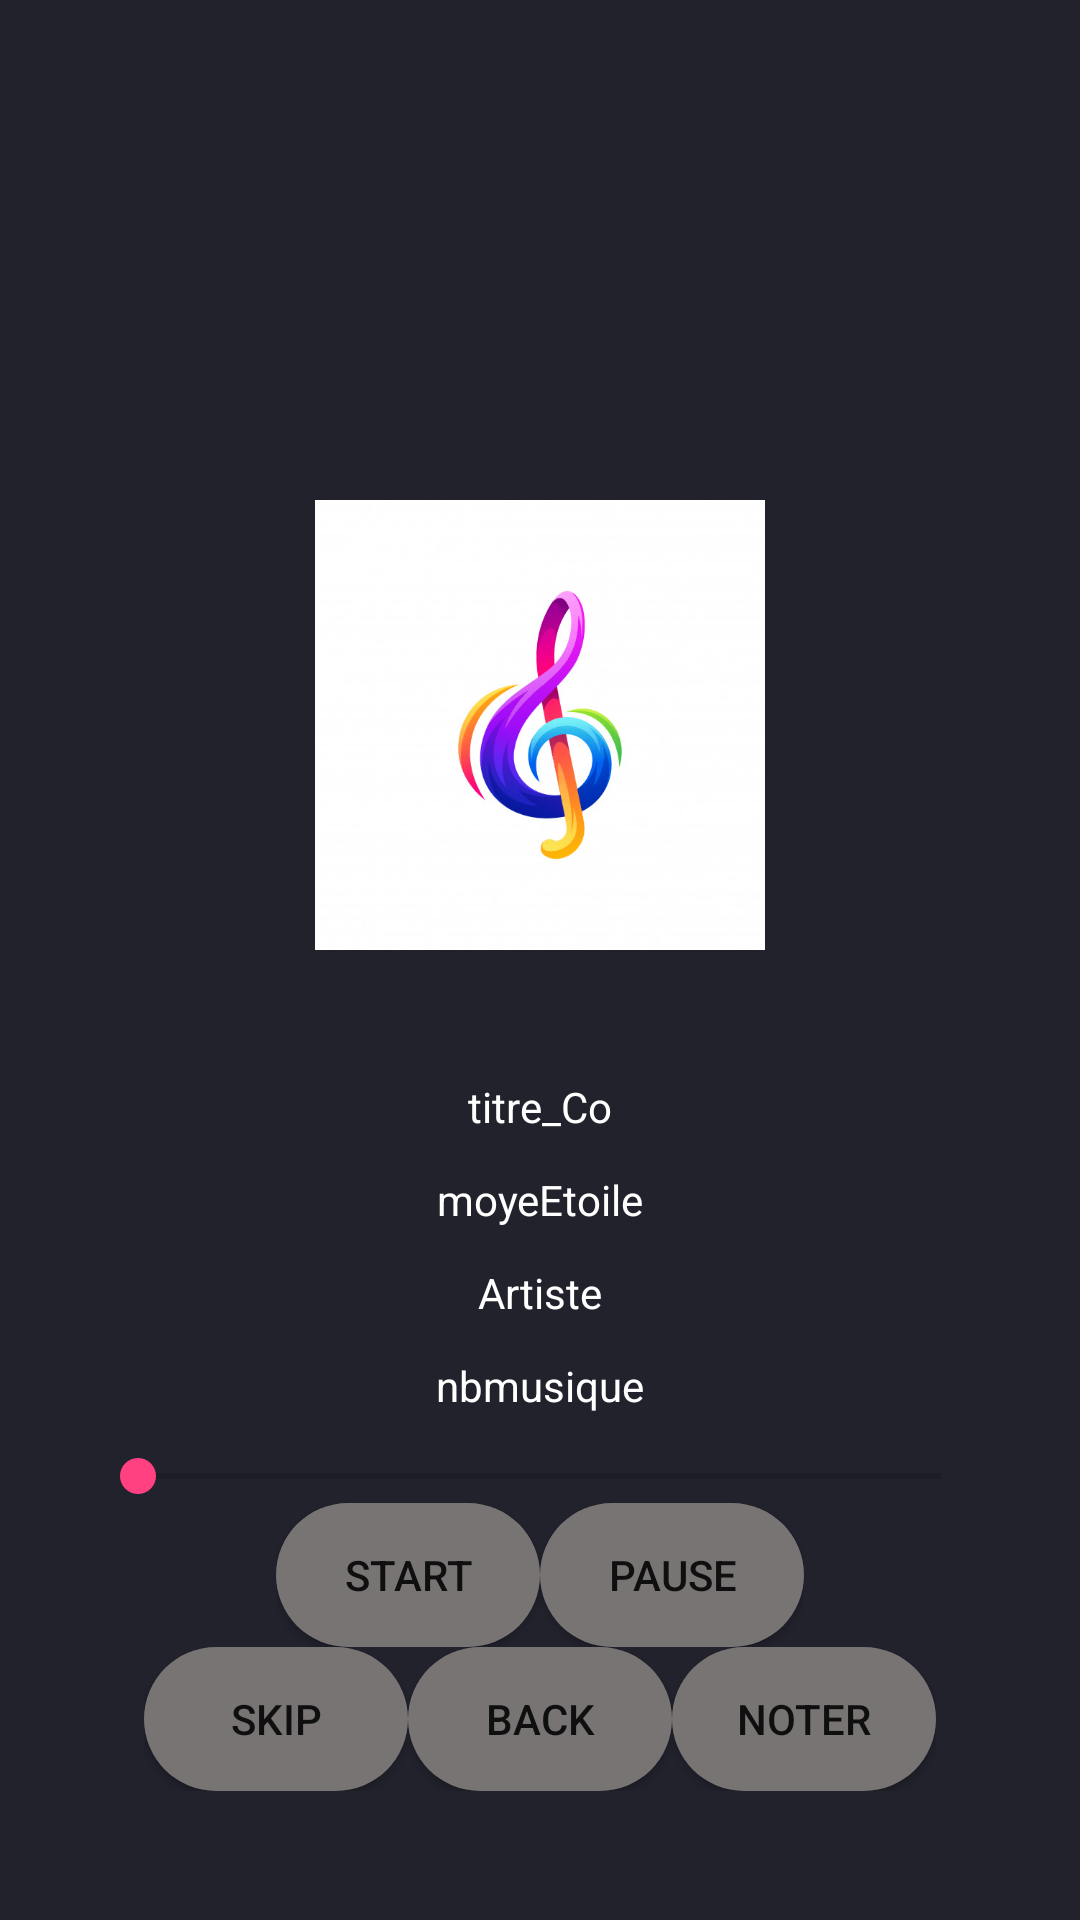

Reconstruct the res/layout file that produces this screen, plus the resources it refers to.
<!-- AndroidManifest.xml: application theme AppTheme -->
<!-- res/layout/fragment_frag_server_musique.xml -->
<?xml version="1.0" encoding="utf-8"?>
<androidx.constraintlayout.widget.ConstraintLayout xmlns:android="http://schemas.android.com/apk/res/android"
    xmlns:app="http://schemas.android.com/apk/res-auto"
    xmlns:tools="http://schemas.android.com/tools"
    android:layout_width="match_parent"
    android:layout_height="match_parent"
    tools:context=".Activity_Use_Server.Frag_Server_Musique"
    android:background="@color/colorPrimary">


    <ImageView
        android:id="@+id/image_deco"
        android:layout_width="450px"
        android:layout_height="450px"
        android:src="@drawable/logo_mescreations"
        app:layout_constraintBottom_toTopOf="@+id/linearLayout"
        app:layout_constraintEnd_toEndOf="parent"
        app:layout_constraintStart_toStartOf="parent"
        app:layout_constraintTop_toTopOf="parent" />

    <TextView
        android:id="@+id/titre"
        android:layout_width="wrap_content"
        android:layout_height="wrap_content"
        android:text="titre_Co"
        android:textColor="#FFFFFF"
        app:layout_constraintBottom_toTopOf="@+id/FragArtiste"
        app:layout_constraintEnd_toEndOf="parent"
        app:layout_constraintStart_toStartOf="parent"
        app:layout_constraintTop_toBottomOf="@+id/image_deco" />

    <TextView
        android:id="@+id/moyeEtoile"
        android:layout_width="wrap_content"
        android:layout_height="wrap_content"
        android:text="moyeEtoile"
        android:textColor="#FFFFFF"
        app:layout_constraintBottom_toTopOf="@+id/FragArtiste"
        app:layout_constraintEnd_toEndOf="parent"
        app:layout_constraintStart_toStartOf="parent"
        app:layout_constraintTop_toBottomOf="@+id/titre" />

    <TextView
        android:id="@+id/FragArtiste"
        android:layout_width="wrap_content"
        android:layout_height="wrap_content"
        android:text="Artiste"
        android:textColor="#FFFFFF"
        app:layout_constraintBottom_toTopOf="@+id/linearLayout"
        app:layout_constraintEnd_toEndOf="parent"
        app:layout_constraintStart_toStartOf="parent"
        app:layout_constraintTop_toBottomOf="@+id/titre"/>

    <TextView
        android:id="@+id/FragNbMusique"
        android:layout_width="wrap_content"
        android:layout_height="wrap_content"
        android:text="nbmusique"
        android:textColor="#FFFFFF"
        app:layout_constraintBottom_toTopOf="@+id/linearLayout"
        app:layout_constraintEnd_toEndOf="parent"
        app:layout_constraintStart_toStartOf="parent"
        app:layout_constraintTop_toBottomOf="@+id/FragArtiste" />

    <LinearLayout
        android:gravity="center"
        android:id="@+id/linearLayout"
        android:layout_width="wrap_content"
        android:layout_height="wrap_content"
        android:orientation="vertical"
        app:layout_constraintBottom_toBottomOf="parent"
        app:layout_constraintLeft_toLeftOf="parent"
        app:layout_constraintRight_toRightOf="parent"
        app:layout_constraintTop_toBottomOf="@+id/FragArtiste">

        <SeekBar
            android:id="@+id/SeekBarFrag"
            android:layout_width="300dp"
            android:layout_height="wrap_content" />

        <LinearLayout
            android:layout_width="wrap_content"
            android:layout_height="wrap_content"
            android:orientation="horizontal">

            <Button
                android:id="@+id/start_Co"
                android:layout_width="wrap_content"
                android:layout_height="wrap_content"
                android:background="@drawable/log"
                android:text="Start" />

            <Button
                android:background="@drawable/log"
                android:id="@+id/pause_Co"
                android:layout_width="wrap_content"
                android:layout_height="wrap_content"
                android:text="Pause" />


        </LinearLayout>



        <LinearLayout
            android:layout_width="wrap_content"
            android:layout_height="wrap_content"
            android:orientation="horizontal">
            <Button
                android:background="@drawable/log"
                android:id="@+id/skip_Co"
                android:layout_width="wrap_content"
                android:layout_height="wrap_content"
                android:text="Skip" />

            <Button
                android:background="@drawable/log"
                android:id="@+id/back_Co"
                android:layout_width="wrap_content"
                android:layout_height="wrap_content"
                android:text="Back" />

            <Button
                android:background="@drawable/log"
                android:id="@+id/note"
                android:layout_width="wrap_content"
                android:layout_height="wrap_content"
                android:text="Noter" />

        </LinearLayout>

    </LinearLayout>

</androidx.constraintlayout.widget.ConstraintLayout>
<!-- resources referenced by this layout -->
<resources>
  <color name="colorPrimary">#21222c</color>
  <!-- drawable log (drawable) -->
  <?xml version="1.0" encoding="utf-8"?>
  <selector xmlns:android="http://schemas.android.com/apk/res/android">
      <item android:state_pressed="false" > 
          <shape android:shape="rectangle">
              <gradient android:startColor="#787474"
                  android:endColor="#787474"
                  android:type="radial"
                  android:angle="90"
                  android:gradientRadius="50dp"/>
              <corners android:radius="30dp"/>
          </shape>
      </item>
      <item android:state_pressed="true"> 
          <shape android:shape="rectangle">
              <gradient android:startColor="#787474"
                  android:endColor="#787474"
                  android:type="radial"
                  android:angle="90"
                  android:gradientRadius="100dp"/>
              <corners android:radius="30dp"/>
          </shape>
  
      </item>
  </selector>
  <!-- drawable logo_mescreations: png bitmap (drawable-v24, 32727 bytes) -->
  <style name="AppTheme" parent="Theme.AppCompat.Light.NoActionBar">
          
          <item name="colorPrimary">@color/colorPrimary</item>
          <item name="colorPrimaryDark">@color/colorPrimaryDark</item>
          <item name="colorAccent">@color/colorAccent</item>
      </style>
  <color name="colorPrimaryDark">#21222c</color>
  <color name="colorAccent">#FF4081</color>
</resources>
